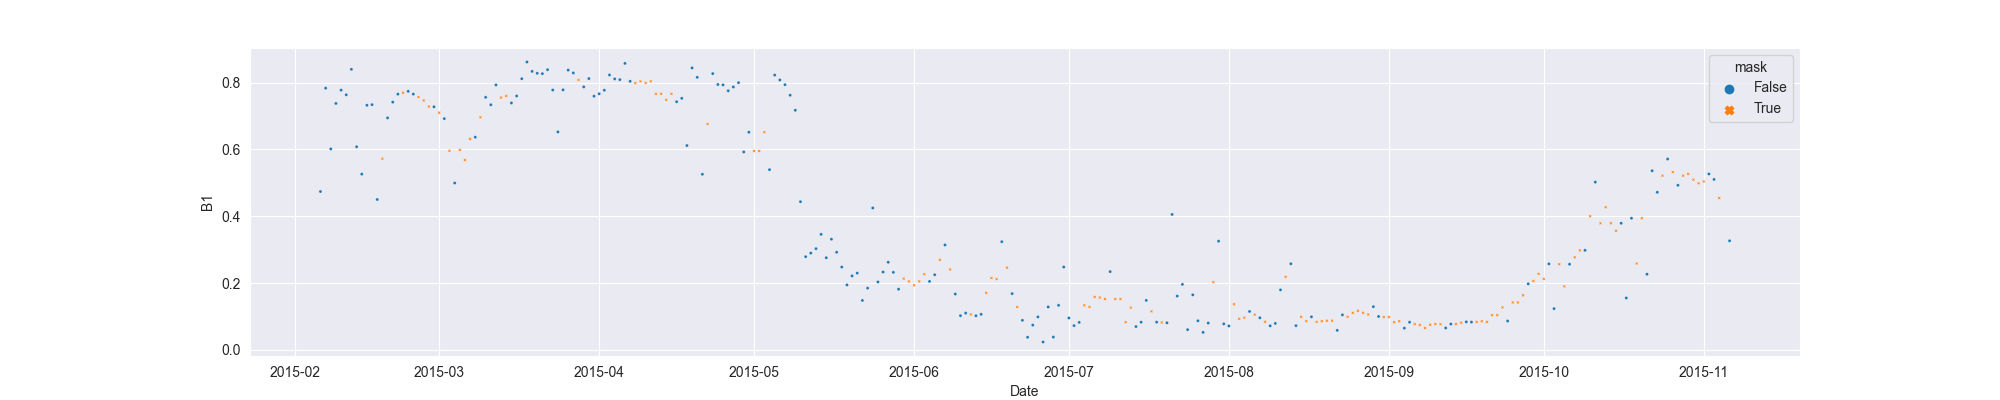

Values plotted in this chart, from the file beside it:
system:time_start, B1, B1_interpolate
2015-02-06, 0.4741, 0.4741
2015-02-07, 0.7836, 0.7836
2015-02-08, 0.6017, 0.6017
2015-02-09, 0.7378, 0.7378
2015-02-10, 0.7776, 0.7776
2015-02-11, 0.7637, 0.7637
2015-02-12, 0.8398, 0.8398
2015-02-13, 0.6081, 0.6081
2015-02-14, 0.5262, 0.5262
2015-02-15, 0.7322, 0.7322
2015-02-16, 0.7342, 0.7342
2015-02-17, 0.4503, 0.4503
2015-02-18, , 0.5724
2015-02-19, 0.6945, 0.6945
2015-02-20, 0.7417, 0.7417
2015-02-21, 0.7655, 0.7655
2015-02-22, , 0.7698
2015-02-23, 0.7741, 0.7741
2015-02-24, 0.7657, 0.7657
2015-02-25, , 0.7568
2015-02-26, , 0.7467
2015-02-27, , 0.7285
2015-02-28, 0.7277, 0.7277
2015-03-01, , 0.71
2015-03-02, 0.6924, 0.6924
2015-03-03, , 0.596
2015-03-04, 0.4996, 0.4996
2015-03-05, , 0.5986
2015-03-06, , 0.5682
2015-03-07, , 0.6314
2015-03-08, 0.6368, 0.6368
2015-03-09, , 0.6965
2015-03-10, 0.7561, 0.7561
2015-03-11, 0.7338, 0.7338
2015-03-12, 0.7932, 0.7932
2015-03-13, , 0.7554
2015-03-14, , 0.7601
2015-03-15, 0.7392, 0.7392
2015-03-16, 0.7601, 0.7601
2015-03-17, 0.8118, 0.8118
2015-03-18, 0.8618, 0.8618
2015-03-19, 0.8337, 0.8337
2015-03-20, 0.828, 0.828
2015-03-21, 0.827, 0.827
2015-03-22, 0.8388, 0.8388
2015-03-23, 0.7779, 0.7779
2015-03-24, 0.6526, 0.6526
2015-03-25, 0.7785, 0.7785
2015-03-26, 0.8376, 0.8376
2015-03-27, 0.829, 0.829
2015-03-28, , 0.8082
2015-03-29, 0.7873, 0.7873
2015-03-30, 0.8122, 0.8122
2015-03-31, 0.7594, 0.7594
2015-04-01, 0.7667, 0.7667
2015-04-02, 0.7773, 0.7773
2015-04-03, 0.823, 0.823
2015-04-04, 0.8112, 0.8112
2015-04-05, 0.8091, 0.8091
2015-04-06, 0.8576, 0.8576
... 214 more rows
